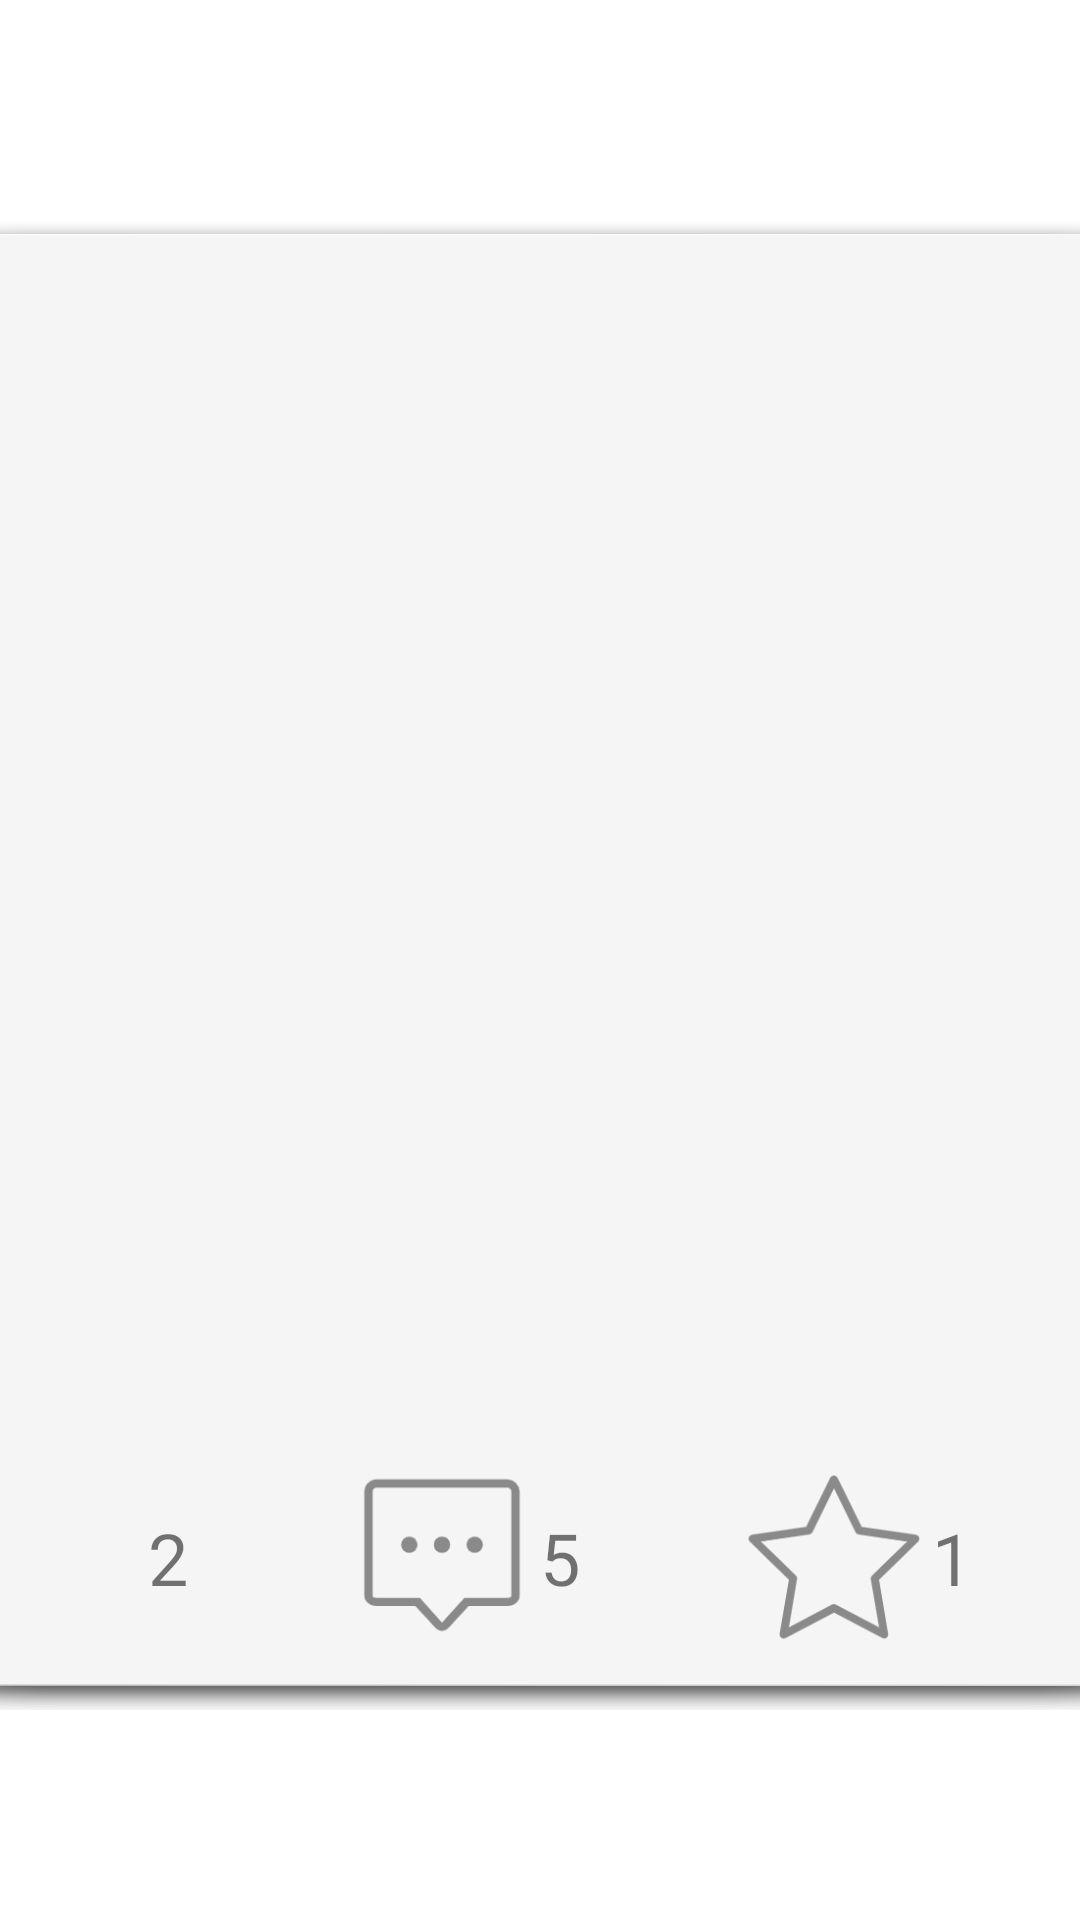

Android layout source for this screen:
<!-- AndroidManifest.xml: application theme Theme.TodoApp -->
<!-- res/layout/activity_two.xml -->
<?xml version="1.0" encoding="utf-8"?>
<androidx.constraintlayout.widget.ConstraintLayout xmlns:android="http://schemas.android.com/apk/res/android"
    android:layout_width="match_parent"
    android:layout_height="match_parent"
    xmlns:app="http://schemas.android.com/apk/res-auto"
    xmlns:tools="http://schemas.android.com/tools">

    <LinearLayout
        android:id="@+id/linearLayout2"
        android:layout_width="409dp"
        android:layout_height="500dp"
        android:layout_marginStart="1dp"
        android:layout_marginEnd="1dp"
        android:background="@android:drawable/dialog_holo_light_frame"
        android:orientation="vertical"
        app:layout_constraintBottom_toBottomOf="parent"
        app:layout_constraintEnd_toEndOf="parent"
        app:layout_constraintStart_toStartOf="parent"
        app:layout_constraintTop_toTopOf="parent">

        <LinearLayout
            android:layout_width="match_parent"
            android:layout_height="91dp"
            android:orientation="horizontal">

            <ImageView
                android:id="@+id/headphoto"
                android:layout_width="91dp"
                android:layout_height="91dp"
                android:layout_weight="1"
                android:src="@drawable/robot" />

            <LinearLayout
                android:layout_width="200dp"
                android:layout_height="match_parent"
                android:layout_weight="1"
                android:orientation="vertical">

                <TextView
                    android:id="@+id/name_textView"
                    android:layout_width="match_parent"
                    android:layout_height="39dp"
                    android:text="" />

                <TextView
                    android:id="@+id/time_textView"
                    android:layout_width="match_parent"
                    android:layout_height="52dp"
                    android:text="" />

            </LinearLayout>

            <LinearLayout
                android:layout_width="100dp"
                android:layout_height="match_parent"
                android:layout_weight="1"
                android:orientation="vertical">

                <TextView
                    android:id="@+id/textView2"
                    android:layout_width="match_parent"
                    android:layout_height="29dp"
                    android:text="" />

                <TextView
                    android:id="@+id/sign_textView"
                    android:layout_width="match_parent"
                    android:layout_height="33dp"
                    android:text="" />

                <TextView
                    android:id="@+id/textView5"
                    android:layout_width="match_parent"
                    android:layout_height="29dp"
                    android:text="" />
            </LinearLayout>
        </LinearLayout>

        <TextView
            android:id="@+id/title_textView"
            android:layout_width="match_parent"
            android:layout_height="40dp"
            android:text="" />

        <TextView
            android:id="@+id/textView12"
            android:layout_width="match_parent"
            android:layout_height="72dp"
            android:text="" />

        <LinearLayout
            android:layout_width="match_parent"
            android:layout_height="95dp"
            android:orientation="horizontal">

            <ImageView
                android:id="@+id/imageView2"
                android:layout_width="wrap_content"
                android:layout_height="match_parent"
                android:layout_weight="1"
                tools:srcCompat="@drawable/thumbnail_large" />

            <ImageView
                android:id="@+id/imageView4"
                android:layout_width="wrap_content"
                android:layout_height="match_parent"
                android:layout_weight="1"

                tools:srcCompat="@drawable/thumbnail_large" />

            <ImageView
                android:id="@+id/imageView3"
                android:layout_width="wrap_content"
                android:layout_height="match_parent"
                android:layout_weight="1"
                tools:srcCompat="@drawable/thumbnail_large" />
        </LinearLayout>

        <LinearLayout
            android:layout_width="match_parent"
            android:layout_height="109dp"
            android:orientation="horizontal">

            <ImageView
                android:id="@+id/imageView5"
                android:layout_width="wrap_content"
                android:layout_height="match_parent"
                android:layout_weight="1"

                tools:srcCompat="@drawable/thumbnail_large" />

            <ImageView
                android:id="@+id/imageView6"
                android:layout_width="wrap_content"
                android:layout_height="match_parent"
                android:layout_weight="1"

                tools:srcCompat="@drawable/thumbnail_large" />

            <ImageView
                android:id="@+id/imageView7"
                android:layout_width="wrap_content"
                android:layout_height="match_parent"
                android:layout_weight="1"

                tools:srcCompat="@drawable/thumbnail_large" />
        </LinearLayout>

        <LinearLayout
            android:layout_width="match_parent"
            android:layout_height="68dp"
            android:orientation="horizontal">

            <ImageView
                android:id="@+id/imageView8"
                android:layout_width="68dp"
                android:layout_height="68dp"
                android:layout_weight="1"
                android:scaleType="fitCenter"
                android:src="@drawable/like" />

            <LinearLayout
                android:layout_width="68dp"
                android:layout_height="68dp"
                android:layout_weight="1"
                android:orientation="vertical">

                <TextView
                    android:id="@+id/textView"
                    android:layout_width="match_parent"
                    android:layout_height="18dp"
                    android:text="" />

                <TextView
                    android:id="@+id/textView3"
                    android:layout_width="match_parent"
                    android:layout_height="32dp"
                    android:text="2"
                    android:textSize="24sp" />

                <TextView
                    android:id="@+id/textView4"
                    android:layout_width="match_parent"
                    android:layout_height="18dp"
                    android:text="" />
            </LinearLayout>

            <ImageView
                android:id="@+id/imageView9"
                android:layout_width="68dp"
                android:layout_height="68dp"
                android:layout_weight="1"
                android:src="@drawable/commend" />

            <LinearLayout
                android:layout_width="68dp"
                android:layout_height="match_parent"
                android:layout_weight="1"
                android:orientation="vertical">

                <TextView
                    android:id="@+id/textView6"
                    android:layout_width="match_parent"
                    android:layout_height="18dp"
                    android:text="" />

                <TextView
                    android:id="@+id/textView7"
                    android:layout_width="match_parent"
                    android:layout_height="32dp"
                    android:text="5"
                    android:textSize="24sp" />

                <TextView
                    android:id="@+id/textView8"
                    android:layout_width="match_parent"
                    android:layout_height="18dp"
                    android:text="" />
            </LinearLayout>

            <ImageView
                android:id="@+id/imageView10"
                android:layout_width="68dp"
                android:layout_height="68dp"
                android:layout_weight="1"
                android:src="@drawable/mark" />

            <LinearLayout
                android:layout_width="69dp"
                android:layout_height="match_parent"
                android:layout_weight="1"
                android:orientation="vertical">

                <TextView
                    android:id="@+id/textView9"
                    android:layout_width="match_parent"
                    android:layout_height="18dp"
                    android:text="" />

                <TextView
                    android:id="@+id/textView11"
                    android:layout_width="match_parent"
                    android:layout_height="32dp"
                    android:text="1"
                    android:textSize="24sp" />

                <TextView
                    android:id="@+id/textView10"
                    android:layout_width="match_parent"
                    android:layout_height="18dp"
                    android:text="" />
            </LinearLayout>

        </LinearLayout>

    </LinearLayout>

</androidx.constraintlayout.widget.ConstraintLayout>
<!-- resources referenced by this layout -->
<resources>
  <!-- drawable commend: png bitmap (drawable, 3932 bytes) -->
  <!-- drawable mark: png bitmap (drawable, 8342 bytes) -->
  <!-- drawable thumbnail_large: png bitmap (drawable, 2576 bytes) -->
  <style name="Theme.TodoApp" parent="Theme.MaterialComponents.DayNight.DarkActionBar">
          
          <item name="colorPrimary">@color/my_color</item>
          <item name="colorPrimaryVariant">@color/purple_700</item>
          <item name="colorOnPrimary">@color/white</item>
          
          <item name="colorSecondary">@color/teal_200</item>
          <item name="colorSecondaryVariant">@color/teal_700</item>
          <item name="colorOnSecondary">@color/black</item>
          
          <item name="android:statusBarColor">?attr/colorPrimaryVariant</item>
          
      </style>
  <color name="my_color">#03A9F4</color>
  <color name="purple_700">#FF3700B3</color>
  <color name="white">#FFFFFFFF</color>
  <color name="teal_200">#FF03DAC5</color>
  <color name="teal_700">#FF018786</color>
  <color name="black">#FF000000</color>
</resources>
